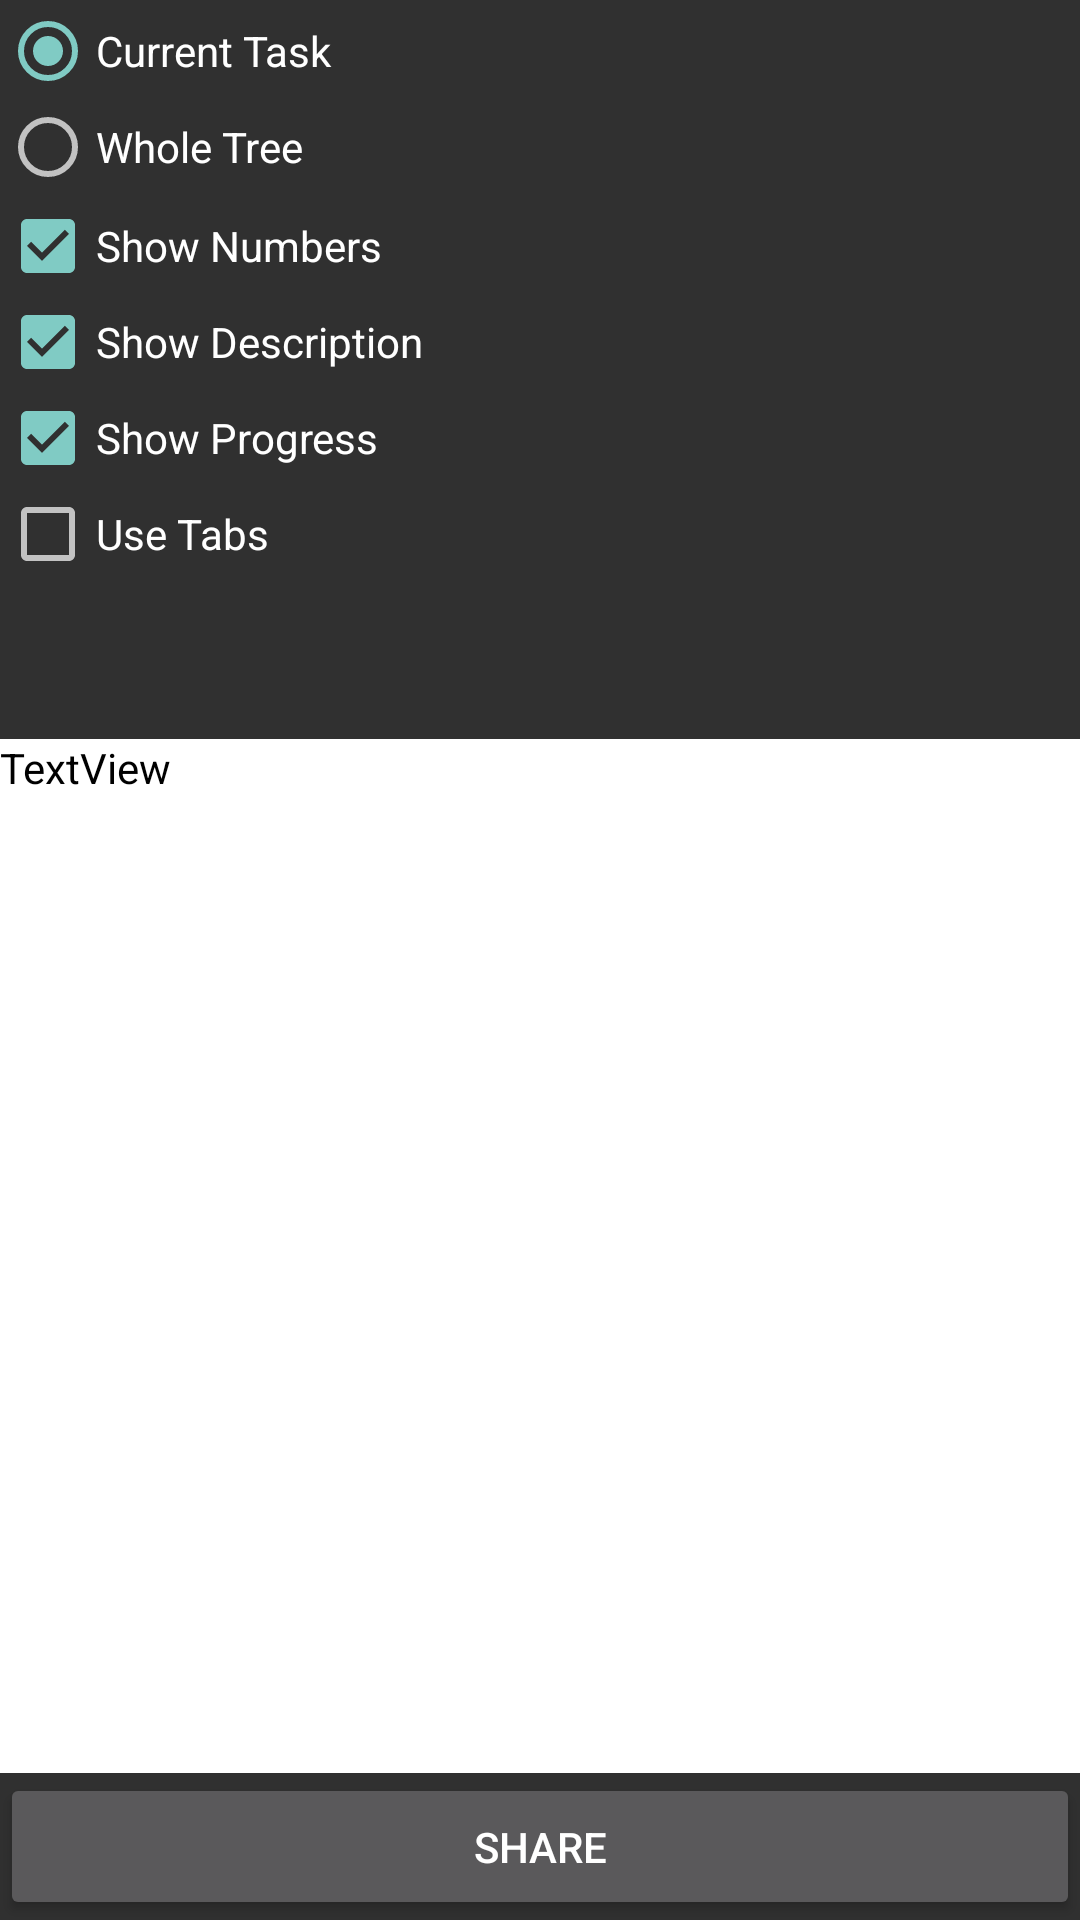

Android layout source for this screen:
<!-- AndroidManifest.xml: application theme Theme.Treetask -->
<!-- res/layout/exportview.xml -->
<?xml version="1.0" encoding="utf-8"?>
<LinearLayout xmlns:android="http://schemas.android.com/apk/res/android"
    android:layout_width="match_parent"
    android:layout_height="match_parent"
    android:orientation="vertical" >

    <ScrollView
        android:layout_width="match_parent"
        android:layout_height="fill_parent"
        android:layout_weight="4" >

        <LinearLayout
            android:layout_width="match_parent"
            android:layout_height="match_parent"
            android:orientation="vertical" >

            <View
                android:layout_width="fill_parent"
                android:layout_height="1dp"
                android:background="@color/darkgrey" />

            <RadioGroup
                android:id="@+id/nodeOptions"
                android:layout_width="wrap_content"
                android:layout_height="wrap_content" >

                <RadioButton
                    android:id="@+id/curTask"
                    android:layout_width="wrap_content"
                    android:layout_height="wrap_content"
                    android:checked="true"
                    android:text="Current Task" />

                <RadioButton
                    android:id="@+id/whoTree"
                    android:layout_width="wrap_content"
                    android:layout_height="wrap_content"
                    android:text="Whole Tree" />
            </RadioGroup>

            <View
                android:layout_width="fill_parent"
                android:layout_height="1dp"
                android:background="@color/darkgrey" />

            <CheckBox
                android:id="@+id/showNumbers"
                android:layout_width="wrap_content"
                android:layout_height="wrap_content"
                android:layout_weight="1"
                android:checked="true"
                android:text="Show Numbers" />

            <CheckBox
                android:id="@+id/showDescription"
                android:layout_width="wrap_content"
                android:layout_height="wrap_content"
                android:layout_weight="1"
                android:checked="true"
                android:text="Show Description" />

            <CheckBox
                android:id="@+id/showProgress"
                android:layout_width="wrap_content"
                android:layout_height="wrap_content"
                android:layout_weight="1"
                android:checked="true"
                android:text="Show Progress" />

            <CheckBox
                android:id="@+id/useTabs"
                android:layout_width="wrap_content"
                android:layout_height="wrap_content"
                android:layout_weight="1"
                android:text="Use Tabs" />
        </LinearLayout>
    </ScrollView>

    <ScrollView
        android:layout_width="match_parent"
        android:layout_height="fill_parent"
        android:layout_weight="3"
        android:background="@android:color/white" >

        <HorizontalScrollView
            android:layout_width="match_parent"
            android:layout_height="match_parent" >

            <TextView
                android:id="@+id/preview"
                android:layout_width="fill_parent"
                android:layout_height="fill_parent"
                android:background="@android:color/white"
                android:scrollbars="horizontal"
                android:text="TextView"
                android:textColor="@android:color/black" />
        </HorizontalScrollView>
    </ScrollView>

    <Button
        android:id="@+id/share"
        android:layout_width="fill_parent"
        android:layout_height="fill_parent"
        android:layout_weight="6"
        android:text="Share" />

</LinearLayout>
<!-- resources referenced by this layout -->
<resources>
  <!-- drawable selectable_background_treetask (drawable) -->
  <?xml version="1.0" encoding="utf-8"?>
  <selector xmlns:android="http://schemas.android.com/apk/res/android"
          android:exitFadeDuration="@android:integer/config_mediumAnimTime" >
      <item android:state_pressed="false" android:state_focused="true" android:drawable="@drawable/list_focused_treetask" />
      <item android:state_pressed="true" android:drawable="@drawable/pressed_background_treetask" />
      <item android:drawable="@android:color/transparent" />
  </selector>
  <style name="PopupMenu.Treetask" parent="@style/Widget.AppCompat.ListPopupWindow">
          <item name="android:popupBackground">@drawable/menu_dropdown_panel_treetask</item>	
      </style>
  <style name="DropDownListView.Treetask" parent="@style/Widget.AppCompat.ListView.DropDown">
          <item name="android:listSelector">@drawable/selectable_background_treetask</item>
      </style>
  <style name="ActionBarTabStyle.Treetask" parent="@style/Widget.AppCompat.ActionBar.TabView">
          <item name="background">@drawable/tab_indicator_ab_treetask</item>
      </style>
  <style name="DropDownNav.Treetask" parent="@android:style/Widget.Holo.Spinner">
          <item name="android:background">@drawable/spinner_background_ab_treetask</item>
          <item name="android:popupBackground">@drawable/menu_dropdown_panel_treetask</item>
          <item name="android:dropDownSelector">@drawable/selectable_background_treetask</item>
      </style>
  <style name="ActionBar.Solid.Treetask" parent="@style/Widget.AppCompat.Light.ActionBar.Solid">
          <item name="background">@color/darkgrey</item>
          <item name="backgroundStacked">@drawable/ab_stacked_solid_treetask</item>
          <item name="backgroundSplit">@drawable/ab_background_textured_treetask</item>
          <item name="progressBarStyle">@style/ProgressBar.Treetask</item>
      </style>
  <style name="ActionButton.CloseMode.Treetask" parent="@style/Widget.AppCompat.ActionButton.CloseMode">
          <item name="background">@drawable/btn_cab_done_treetask</item>
      </style>
  <!-- drawable pressed_background_treetask (drawable) -->
  <?xml version="1.0" encoding="utf-8"?>
  <shape xmlns:android="http://schemas.android.com/apk/res/android" android:shape="rectangle">
      <solid android:color="@color/pressed_treetask" />
  </shape>
  <!-- drawable spinner_background_ab_treetask (drawable) -->
  <?xml version="1.0" encoding="utf-8"?>
  <selector xmlns:android="http://schemas.android.com/apk/res/android">
      <item android:state_enabled="false"
          android:drawable="@drawable/spinner_ab_disabled_treetask" />
      <item android:state_pressed="true"
          android:drawable="@drawable/spinner_ab_pressed_treetask" />
      <item android:state_pressed="false" android:state_focused="true"
          android:drawable="@drawable/spinner_ab_focused_treetask" />
      <item android:drawable="@drawable/spinner_ab_default_treetask" />
  </selector>
  <!-- drawable ab_background_textured_treetask (drawable) -->
  <?xml version="1.0" encoding="utf-8"?>
  <bitmap xmlns:android="http://schemas.android.com/apk/res/android"
      android:src="@drawable/ab_texture_tile_treetask"
      android:tileMode="repeat" />
  <style name="ProgressBar.Treetask" parent="@style/Widget.AppCompat.ProgressBar.Horizontal">
          <item name="android:progressDrawable">@drawable/progress_horizontal_treetask</item>
      </style>
  <!-- drawable btn_cab_done_treetask (drawable) -->
  <?xml version="1.0" encoding="utf-8"?>
  <selector xmlns:android="http://schemas.android.com/apk/res/android">
      <item android:state_pressed="true"
          android:drawable="@drawable/btn_cab_done_pressed_treetask" />
      <item android:state_focused="true" android:state_enabled="true"
          android:drawable="@drawable/btn_cab_done_focused_treetask" />
      <item android:state_enabled="true"
          android:drawable="@drawable/btn_cab_done_default_treetask" />
  </selector>
  <color name="pressed_treetask">#CC353535</color>
</resources>
